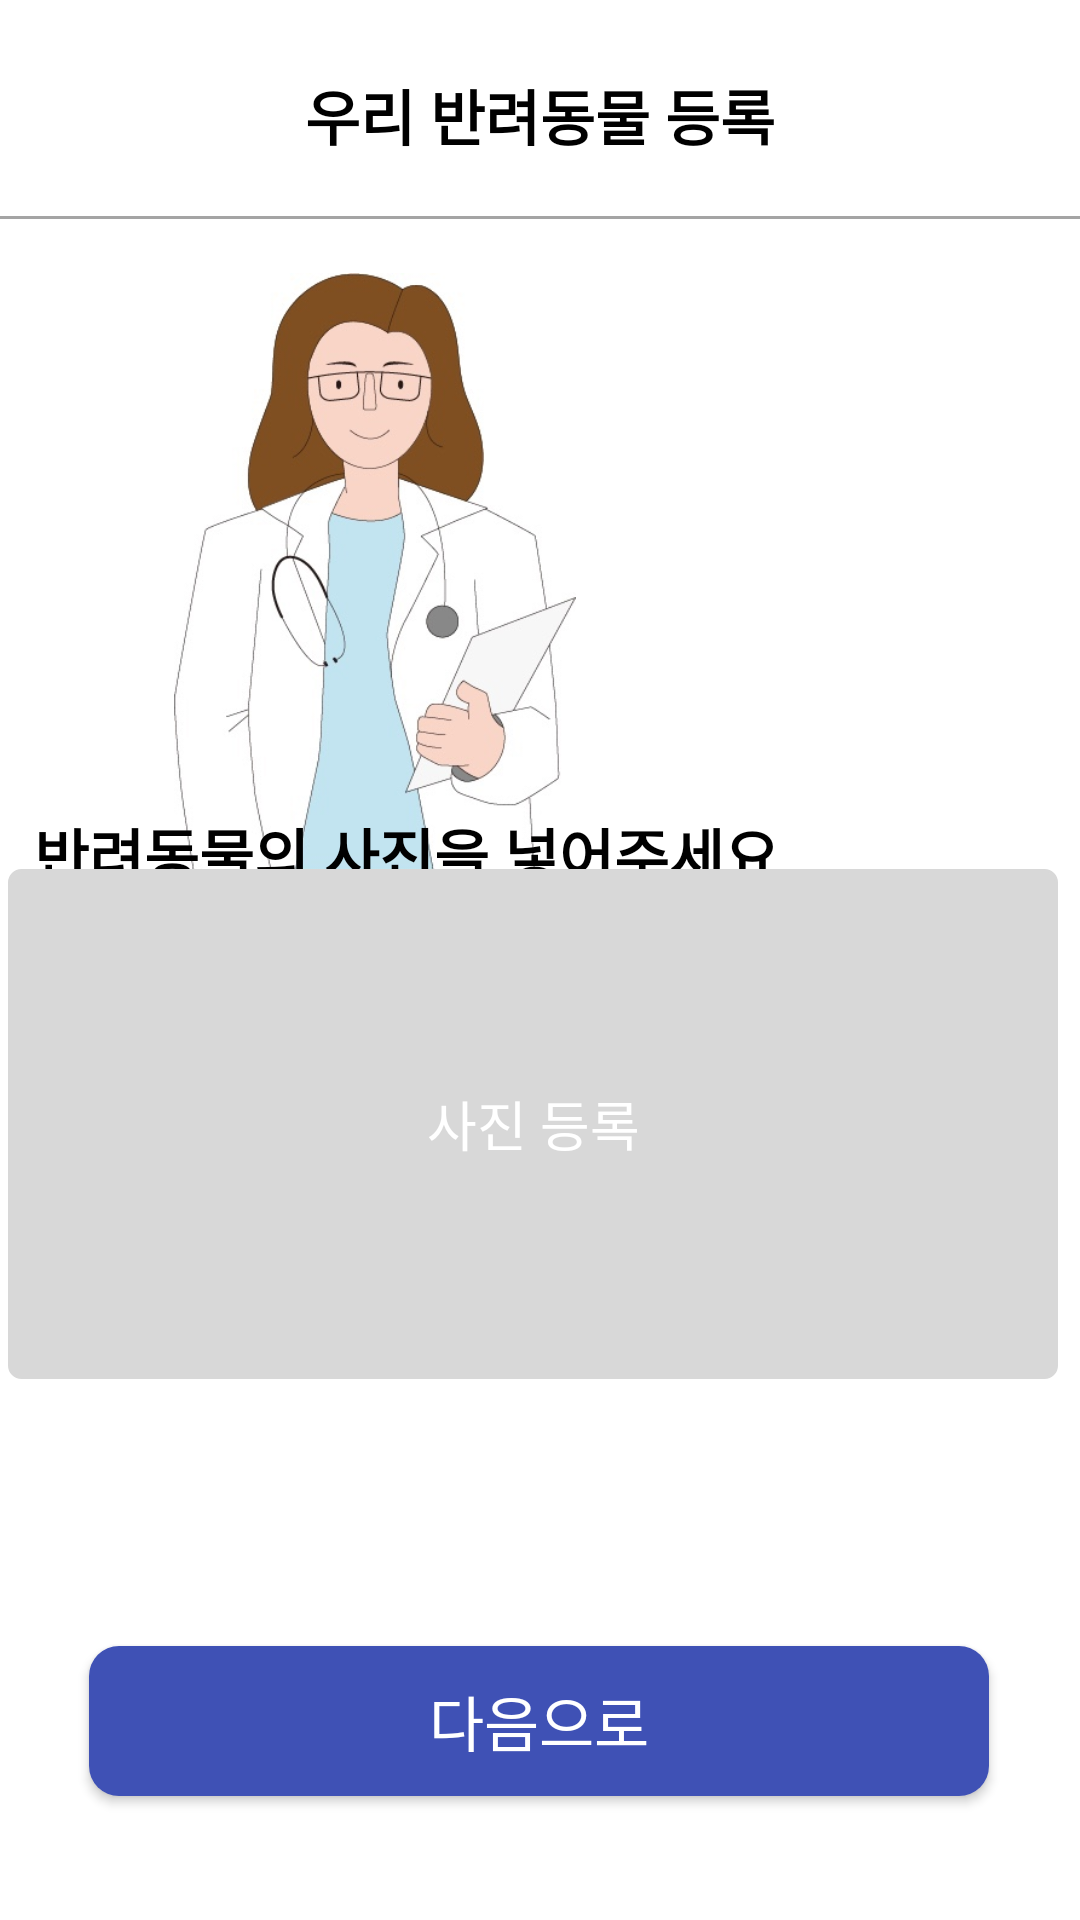

Android layout source for this screen:
<!-- AndroidManifest.xml: application theme Theme.PetHealthApplication -->
<!-- res/layout/activity_register1.xml -->
<?xml version="1.0" encoding="utf-8"?>
<androidx.constraintlayout.widget.ConstraintLayout xmlns:android="http://schemas.android.com/apk/res/android"
    xmlns:app="http://schemas.android.com/apk/res-auto"
    xmlns:tools="http://schemas.android.com/tools"
    android:layout_width="match_parent"
    android:layout_height="match_parent"
    tools:context=".register.Register1Activity">


    <ImageView
        android:layout_width="250dp"
        android:layout_height="200dp"
        android:src="@drawable/doctor"
        app:layout_constraintBottom_toBottomOf="parent"
        app:layout_constraintEnd_toEndOf="parent"
        app:layout_constraintHorizontal_bias="0.0"
        app:layout_constraintStart_toStartOf="parent"
        app:layout_constraintTop_toTopOf="parent"
        app:layout_constraintVertical_bias="0.207" />

    <TextView
        android:id="@+id/textView"
        android:layout_width="wrap_content"
        android:layout_height="wrap_content"
        android:text="우리 반려동물 등록"
        android:textColor="@color/black"
        android:textSize="20sp"
        android:textStyle="bold"
        app:layout_constraintBottom_toBottomOf="parent"
        app:layout_constraintEnd_toEndOf="parent"
        app:layout_constraintStart_toStartOf="parent"
        app:layout_constraintTop_toTopOf="parent"
        app:layout_constraintVertical_bias="0.039" />

    <View
        android:layout_width="match_parent"
        android:layout_height="1dp"
        android:layout_marginTop="72dp"
        android:layout_marginBottom="246dp"
        android:background="#A4A4A4"
        app:layout_constraintEnd_toEndOf="parent"
        app:layout_constraintStart_toStartOf="parent"
        app:layout_constraintTop_toTopOf="parent"
        tools:ignore="MissingConstraints" />

    <TextView
        android:id="@+id/textView2"
        android:layout_width="wrap_content"
        android:layout_height="wrap_content"
        android:text="반려동물의 사진을 넣어주세요"
        android:textColor="@color/black"
        android:textSize="20sp"
        android:textStyle="bold"
        app:layout_constraintBottom_toBottomOf="parent"
        app:layout_constraintEnd_toEndOf="parent"
        app:layout_constraintHorizontal_bias="0.101"
        app:layout_constraintStart_toStartOf="parent"
        app:layout_constraintTop_toTopOf="parent"
        app:layout_constraintVertical_bias="0.442" />


    <TextView
        android:id="@+id/check"
        android:layout_width="350dp"
        android:layout_height="170dp"
        android:background="@drawable/custom_textview"
        android:backgroundTint="#D8D8D8"
        android:gravity="center"
        android:includeFontPadding="false"
        android:padding="2dp"
        android:text="사진 등록"
        android:textColor="@android:color/white"
        android:textSize="18sp"
        app:layout_constraintBottom_toBottomOf="parent"
        app:layout_constraintEnd_toEndOf="parent"
        app:layout_constraintHorizontal_bias="0.262"
        app:layout_constraintStart_toStartOf="parent"
        app:layout_constraintTop_toTopOf="parent"
        app:layout_constraintVertical_bias="0.616" />

    <androidx.appcompat.widget.AppCompatButton
        android:id="@+id/next_button"
        android:layout_width="300dp"
        android:layout_height="50dp"
        android:text="다음으로"
        android:gravity="center"
        android:textColor="#ffffff"
        android:textSize="20dp"
        android:background="@drawable/button_draw"
        app:layout_constraintBottom_toBottomOf="parent"
        app:layout_constraintEnd_toEndOf="parent"
        app:layout_constraintHorizontal_bias="0.495"
        app:layout_constraintStart_toStartOf="parent"
        app:layout_constraintTop_toTopOf="parent"
        app:layout_constraintVertical_bias="0.93"/>

</androidx.constraintlayout.widget.ConstraintLayout>
<!-- resources referenced by this layout -->
<resources>
  <color name="black">#FF000000</color>
  <!-- drawable button_draw (drawable) -->
  <?xml version="1.0" encoding="utf-8"?>
  <selector xmlns:android="http://schemas.android.com/apk/res/android">
      <item
          android:bottom="1dp"
          android:left="1dp"
          android:right="1dp"
          android:top="1dp">
      <shape android:shape="rectangle">
          <solid android:color="#3F51B5" />
          <corners android:radius="10dp" />
      </shape>
      </item>
  
  </selector>
  <!-- drawable custom_textview (drawable) -->
  <?xml version="1.0" encoding="utf-8"?>
  <selector xmlns:android="http://schemas.android.com/apk/res/android">
      <item android:state_focused="false" android:state_pressed="false">
          <shape>
              <solid android:color="@android:color/white"/>
              <stroke android:color="@android:color/darker_gray"
                  android:width="1dp"/>
              <corners android:radius="4dp" />
          </shape>
      </item>
  </selector>
  <!-- drawable doctor: jpg bitmap (drawable, 35975 bytes) -->
  <style name="Theme.PetHealthApplication" parent="Base.Theme.PetHealthApplication" />
  <style name="Base.Theme.PetHealthApplication" parent="Theme.MaterialComponents.Light">
          
          
          <item name="android:windowNoTitle">true</item>
          <item name="windowNoTitle">true</item>
          <item name="windowActionBar">false</item>
          <item name="android:statusBarColor">@color/black</item>
      </style>
  
      //캘린더 날짜의 스타일 설정
</resources>
